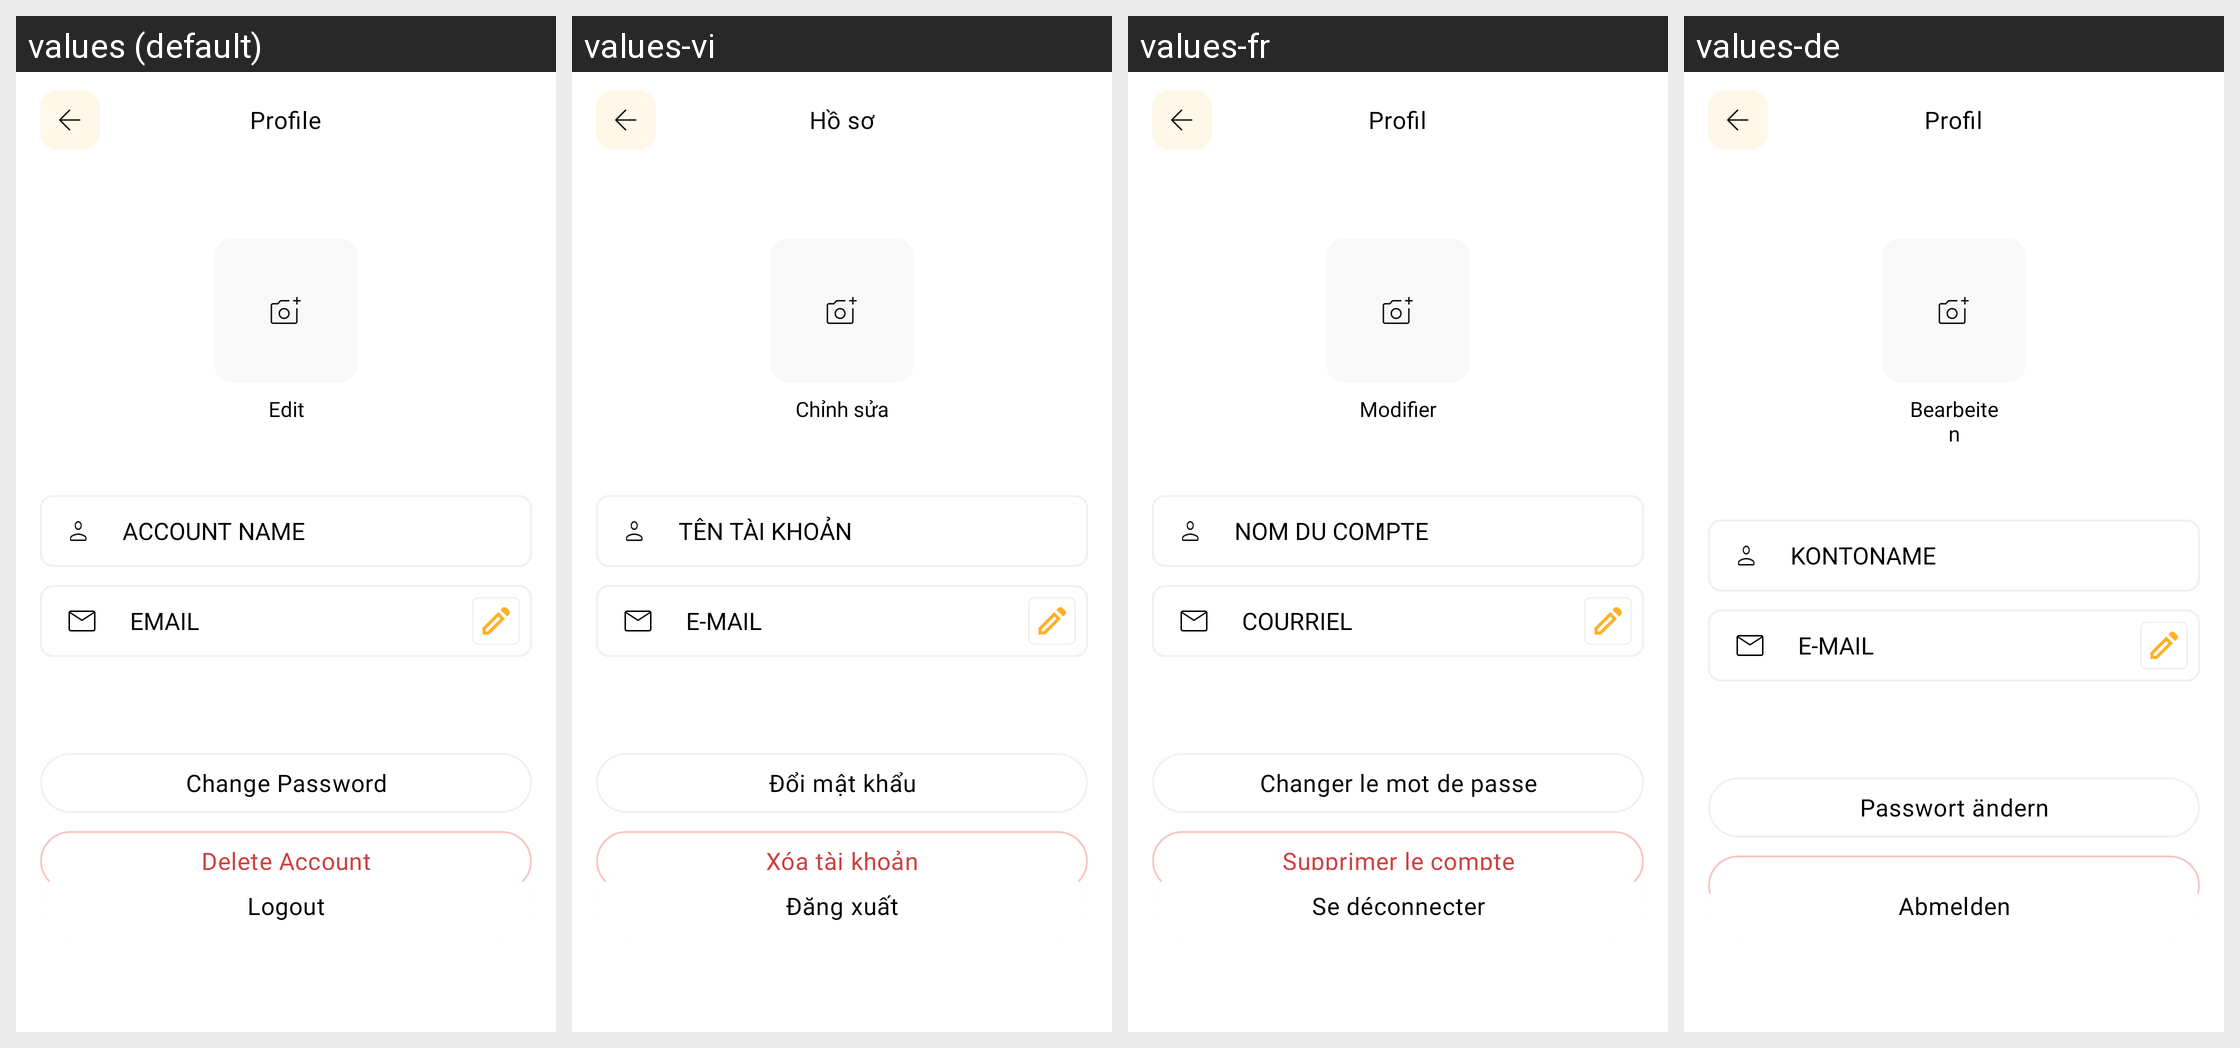

Strings drawn on this Android screen and how each of the app's shown locales translates them:
Android screen res/layout/activity_profile.xml rendered under 4 locales, left to right: values (default), values-vi, values-fr, values-de. Device: Nexus 5 (rendered at 1080×1920; each locale shown at half size, 540×960, under a caption strip naming it); theme Theme.MoneyTracker.
Other locales in the repository, not shown: values-es, values-id, values-in, values-it, values-ja, values-km, values-ko, values-nl, values-no, values-pt-rBR, values-sv, values-th, values-tr, values-zh-rCN, values-zh-rTW.
Strings drawn on this screen, with the default value and each locale's value (text and hints the layout hard-codes, and strings that could not be matched under every locale, appear in the picture but are not listed):

profile
  values: Profile
  values-vi: Hồ sơ
  values-fr: Profil
  values-de: Profil

edit
  values: Edit
  values-vi: Chỉnh sửa
  values-fr: Modifier
  values-de: Bearbeiten

account_name
  values: ACCOUNT NAME
  values-vi: TÊN TÀI KHOẢN
  values-fr: NOM DU COMPTE
  values-de: KONTONAME

email
  values: EMAIL
  values-vi: E-MAIL
  values-fr: COURRIEL
  values-de: E-MAIL

change_pw
  values: Change Password
  values-vi: Đổi mật khẩu
  values-fr: Changer le mot de passe
  values-de: Passwort ändern

delete_acc
  values: Delete Account
  values-vi: Xóa tài khoản
  values-fr: Supprimer le compte
  values-de: Konto löschen

logout
  values: Logout
  values-vi: Đăng xuất
  values-fr: Se déconnecter
  values-de: Abmelden
